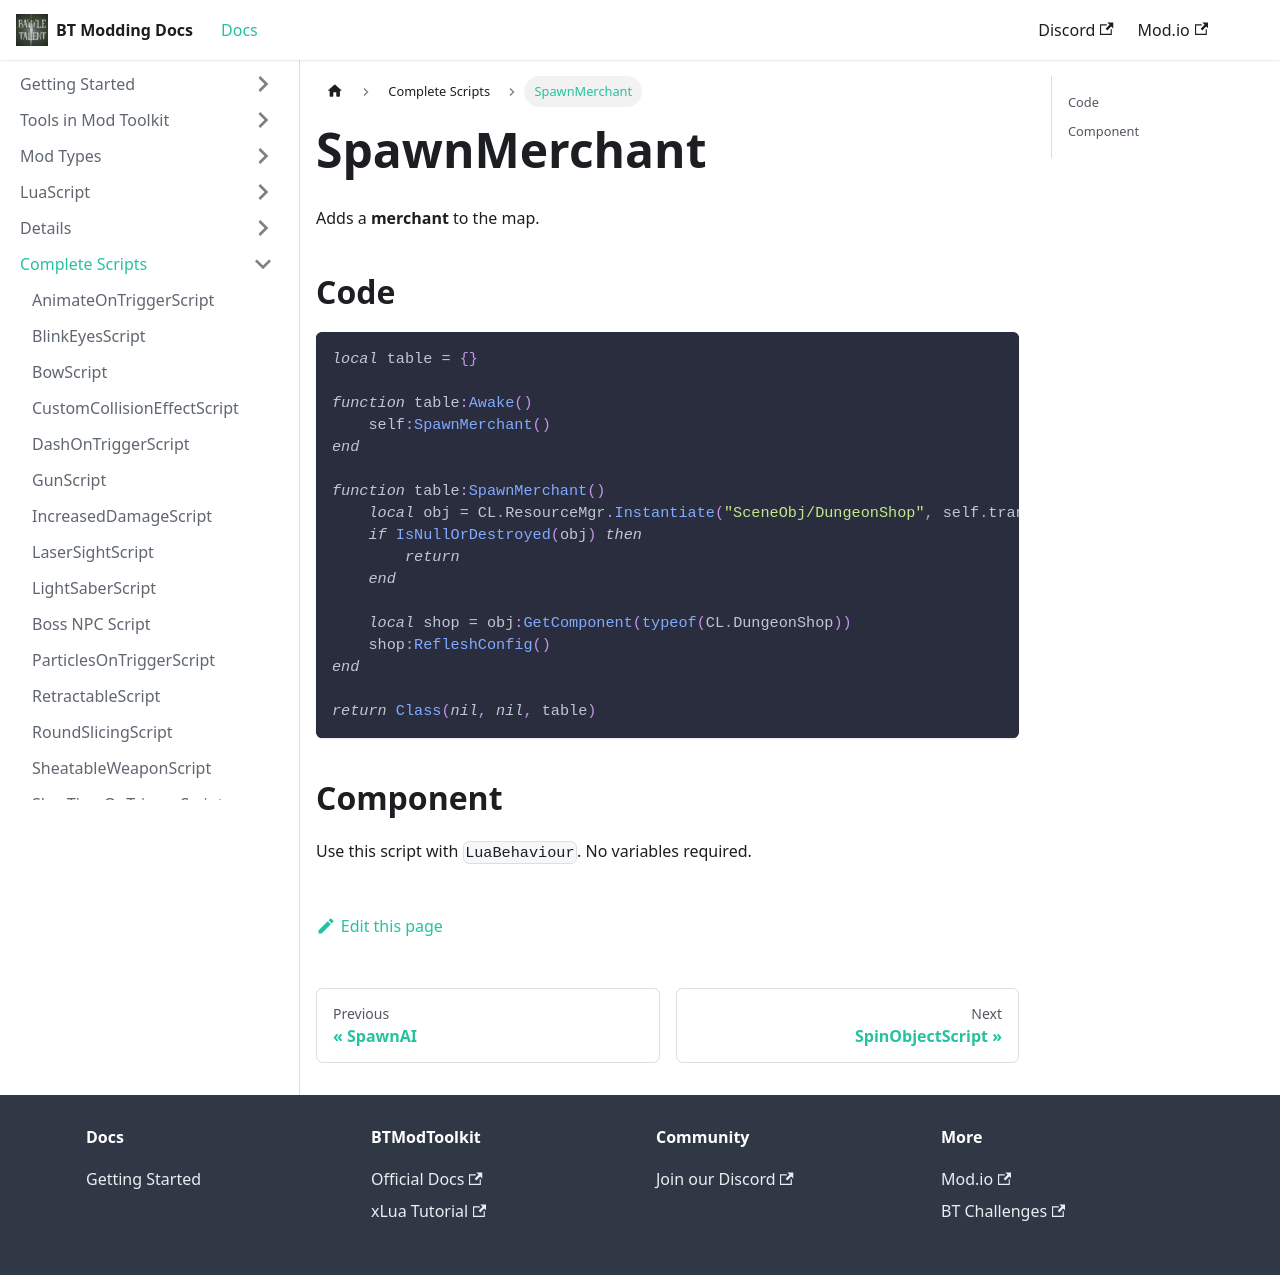

repository: BattleTalent/community-docs · page: docs/complete-scripts/script-spawn-merchant.html · generator: docusaurus

---
title: SpawnMerchant
---

Adds a **merchant** to the map.

## Code
```lua
local table = {}

function table:Awake()
    self:SpawnMerchant()
end

function table:SpawnMerchant()
    local obj = CL.ResourceMgr.Instantiate("SceneObj/DungeonShop", self.trans.position, self.trans.rotation)
    if IsNullOrDestroyed(obj) then
        return
    end

    local shop = obj:GetComponent(typeof(CL.DungeonShop))
    shop:RefleshConfig()
end

return Class(nil, nil, table)
```

## Component

Use this script with `LuaBehaviour`. No variables required.
